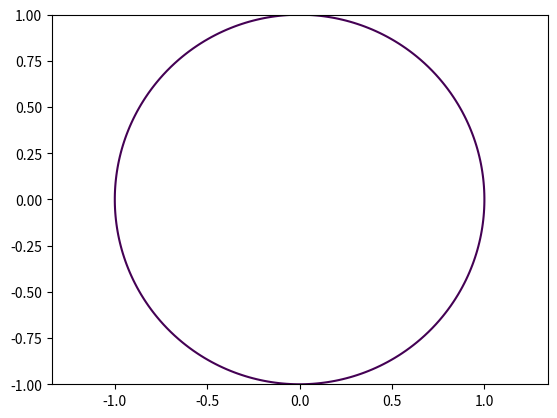

Generate this figure with matplotlib: (Note: this script raises an exception after producing the figure.)
"""
Video animation of Monte Carlo estimation of a circle's area.
The function (x**2 + y**2 + r**2) can be changed around to create other shapes of choice.

[redacted]
Date : 10/9/2017
"""
import numpy as np
import matplotlib.pyplot as plt
import matplotlib.animation as animation
from itertools import cycle


# Select dot count (more gives better accuracy!, seems to converge around ~2k normally)
dotCount = 10000

x = np.random.uniform(-1.5, 1.5, dotCount)
y = np.random.uniform(-1, 1, dotCount)
plotArea = 3 * 2
# print('all x is: ',x)
xx = np.linspace(-1, 1, 100)
yy = np.linspace(-1, 1, 100)
X, Y = np.meshgrid(xx, yy)
F = X ** 2 + Y ** 2 - 1

# Clear out plot memory
plt.close("all")
fig = plt.figure(2)
ax = plt.axes(xlim=(-1, 1), ylim=(-1, 1))
scat = ax.scatter([], [], s=5)

plt.contour(X, Y, F, [0])
plt.axis("equal")


def init():
    scat.set_offsets([])
    return scat


global objectArea
count = 0


def animate(i, F=F, plotArea=plotArea):
    data = np.hstack((x[:i, np.newaxis], y[:i, np.newaxis]))
    scat.set_offsets(data)

    try:
        global count
    except NameError:
        count = 0
    else:
        pass

    colors = []
    for ii in range(0, len(x) - 1):
        if x[ii] ** 2 + y[ii] ** 2 - 1 < 0:
            colors.append("blue")

        else:
            colors.append("red")
    print("-----------------", np.size(colors))
    scat.set_color(colors)

    if i < len(x):
        if x[i] ** 2 + y[i] ** 2 - 1 < 0:
            print(x[i], ",", y[i], " is in, count is now ", count)
            count = count + 1
            # scat.set_color('blue')
            # print('now count is ',count)
        else:
            print(x[i], ",", y[i], " is out")
            # scat.set_color('red')

    objectArea = plotArea * (count / (i + 1))
    areaStr = str(round(objectArea, 2))

    plt.title("Current Estimate of Circle's area is: " + areaStr)

    if i == len(x):
        objectArea = plotArea * (count / len(x))
        print(objectArea)
        print(count)
        print("Monte Carlo Estimation is: ", objectArea)

    return scat


anim = animation.FuncAnimation(
    fig, animate, init_func=init, frames=len(x) + 1, interval=2, blit=False
)

anim.save(
    "monte_carlo_test.mp4",
    fps=20,
    dpi=200,
    bitrate=-1,
    extra_args=["-vcodec", "libx264"],
)
